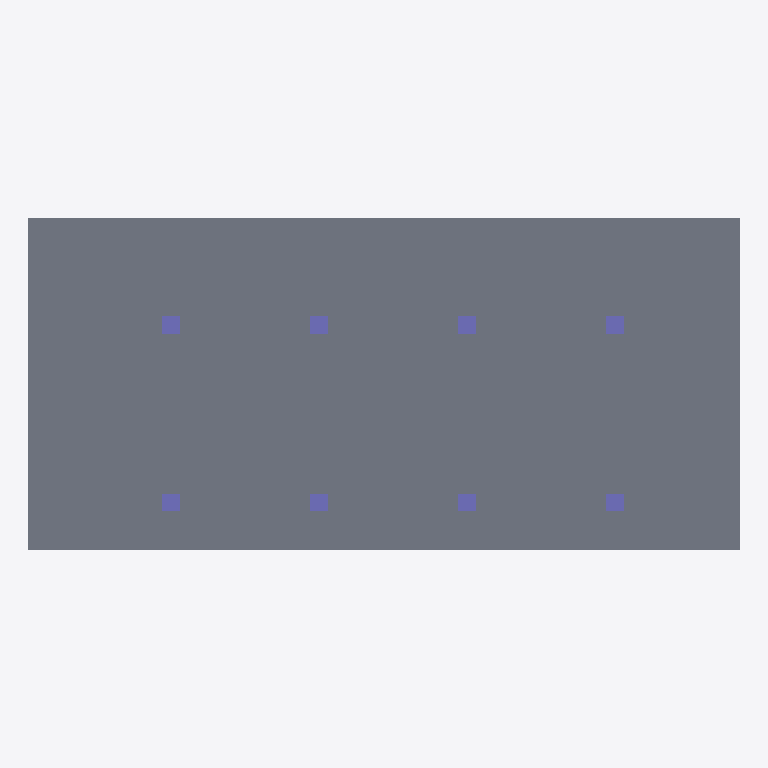
Plan cut of the same IFC building model at storey 'GF' (level 0.00 m, cut at 1.40 m), seen from above with north up, elements coloured by IFC class: 8 columns (violet), 1 slab (grey). Cut surfaces are drawn darker.
Extent 12.0 m × 5.6 m × 3.5 m (x, y, z). Storeys (2): GF at 0.00 m; Roof at 3.00 m. Elements (21): 10 IfcBeam, 8 IfcColumn, 3 IfcSlab.

HEADER;
FILE_DESCRIPTION(('ViewDefinition[DesignTransferView]'),'2;1');
FILE_NAME('mini-capstone.ifc','2026-10-15T15:09:58+08:00',(''),(''),'IfcOpenShell 0.8.5-post1','Bonsai 0.8.5-post1','Nobody');
FILE_SCHEMA(('IFC4'));
ENDSEC;
DATA;
#1=IFCPROJECT('0LKZWhJyP8sQ1ahx2pbeuN',$,'My Project',$,$,$,$,(#10,#22),#5);
#27=IFCSITE('3BqQoT5IrDbRqLi5OoFUmG',$,'My Site',$,$,#50,$,$,$,$,$,$,$,$);
#33=IFCBUILDING('1PFjuG72z9ARV36gbf4UJR',$,'My Building',$,$,#56,$,$,$,$,$,$);
#39=IFCBUILDINGSTOREY('06V3o_JTfE$8mvj4ebrl_8',$,'GF',$,$,#62,$,$,$,$);
#75=IFCBUILDINGSTOREY('10_Y81SRT7hRBiYQgsmhq_',$,'Roof',$,$,#166,$,$,$,$);
#98=IFCSLAB('3sLJBTM7148OTMVoMyPTW_',$,'Slab',$,$,#2116,#114,$,$);
#355=IFCCOLUMN('3r_qd7Sd12IxyM5DCbGHtS',$,'Column',$,$,#742,#366,$,$);
#382=IFCCOLUMN('3cUMoMTjv8n9NcTIWLU7rg',$,'Column',$,$,#757,#393,$,$);
#333=IFCCOLUMN('2USuJgzfvAPQjRtX1RfATj',$,'Column',$,$,#792,#344,$,$);
#404=IFCCOLUMN('1aw6wzzxnCRgWvUk2aT67d',$,'Column',$,$,#817,#415,$,$);
#257=IFCCOLUMN('3hGFyQRNb6tB5uJ2CbGiA0',$,'Column',$,$,#283,#268,$,$);
#311=IFCCOLUMN('2IxEMOXwPFoOScUNo3ydjt',$,'Column',$,$,#381,#322,$,$);
#172=IFCCOLUMN('3IwRlZqkT5qwj8_u7eZ$GF',$,'Column',$,$,#256,#184,$,$);
#284=IFCCOLUMN('0GO2Oph71CkA_SKCDogFk8',$,'Column',$,$,#310,#295,$,$);
ENDSEC;
